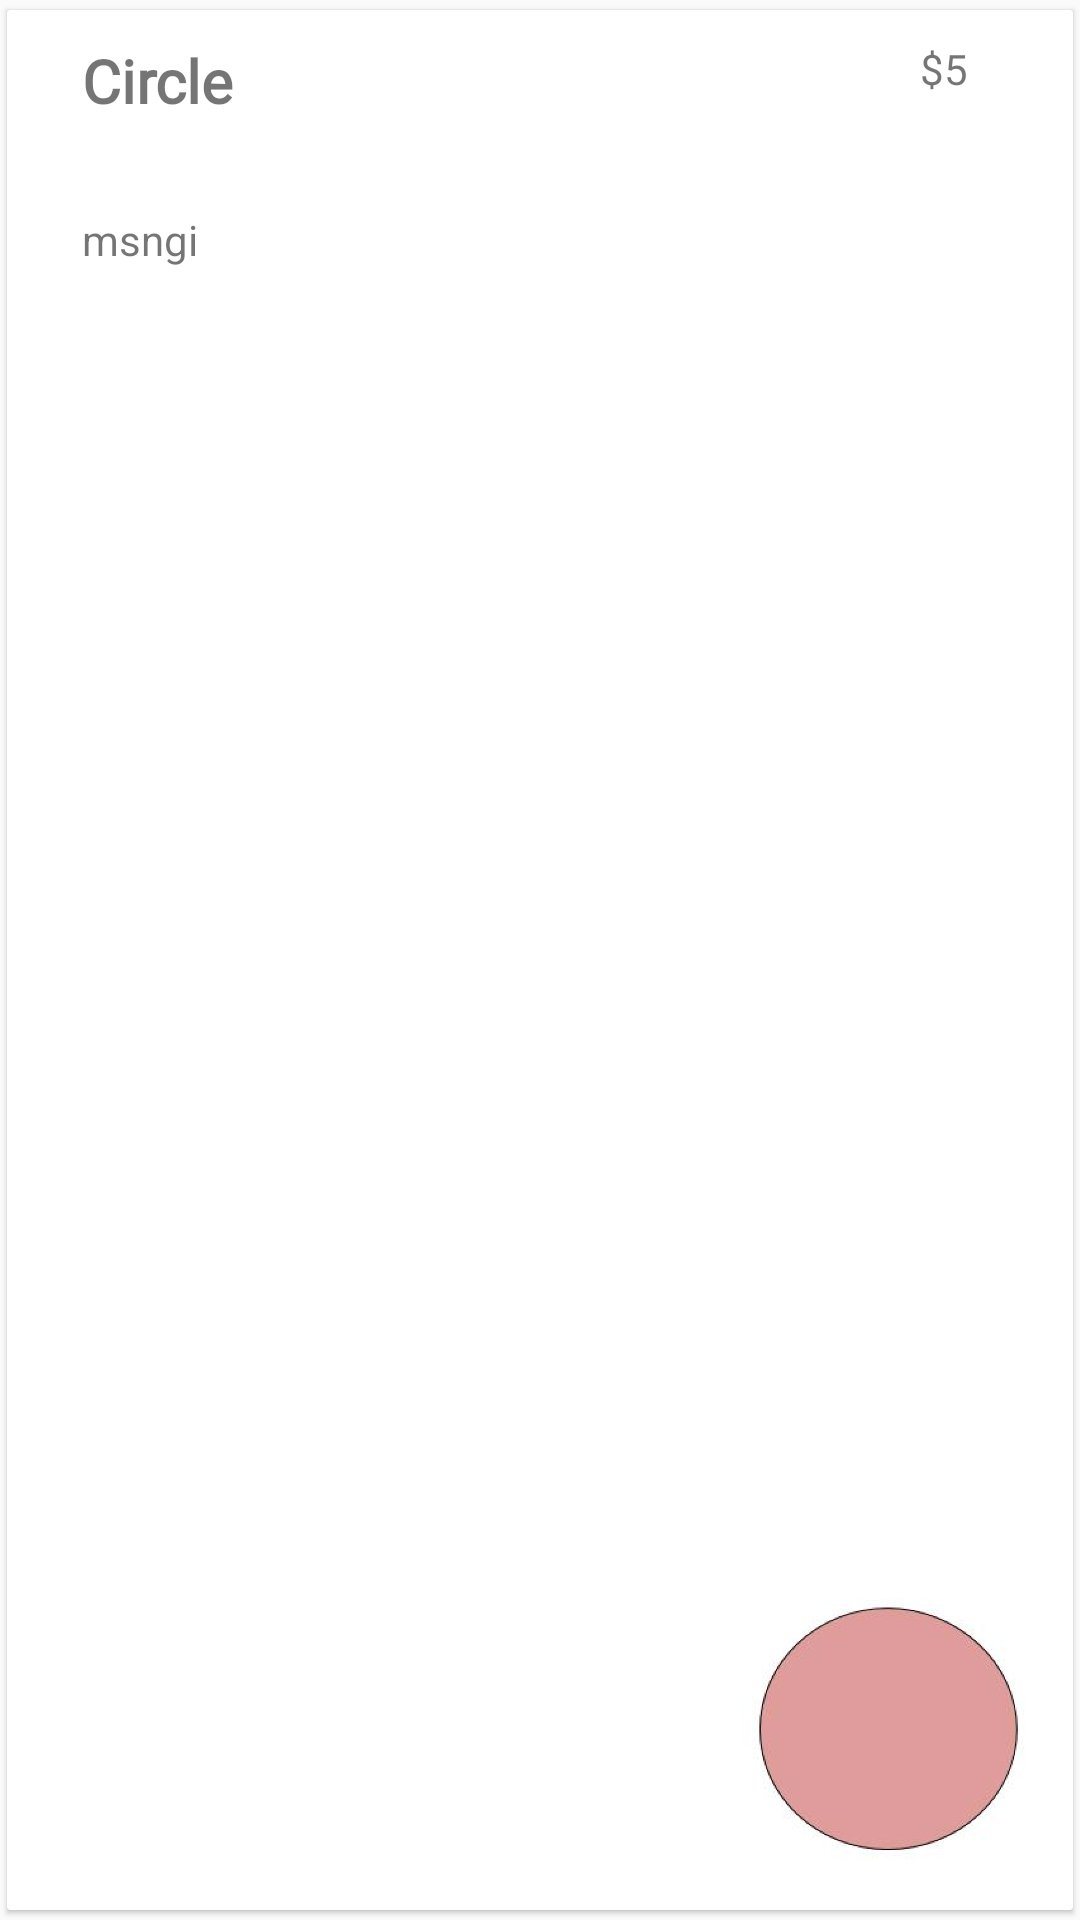

Here is an Android app screen rendered from its layout file. Give the layout XML and the strings, colors and styles it references.
<!-- AndroidManifest.xml: application theme AppTheme -->
<!-- res/layout/card_view_menu.xml -->
<?xml version="1.0" encoding="utf-8"?>
<android.support.v7.widget.CardView xmlns:android="http://schemas.android.com/apk/res/android"
    xmlns:app="http://schemas.android.com/apk/res-auto"
    android:id="@+id/card_view"
    android:layout_width="match_parent"
    app:cardElevation="@dimen/cardview_compat_inset_shadow"
    app:cardCornerRadius="@dimen/cardview_compat_inset_shadow"
    app:cardUseCompatPadding="true"
    android:clickable="true"
    android:focusable="true"
    android:layout_height="200dp">

    <RelativeLayout
        android:layout_width="match_parent"
        android:layout_height="wrap_content"
        android:padding="10dp">

        <TextView
            android:id="@+id/menu_item_name"
            android:layout_width="wrap_content"
            android:layout_height="wrap_content"
            android:layout_alignParentTop="true"
            android:layout_marginLeft="15dp"
            android:fontFamily="@font/gentium_basic_bold"
            android:text="Circle"
            android:textSize="20sp"
            android:textStyle="bold"

            />

        <TextView
            android:id="@+id/menu_item_price"
            android:layout_width="wrap_content"
            android:layout_height="wrap_content"
            android:layout_alignParentRight="true"
            android:layout_alignParentTop="true"
            android:layout_alignTop="@+id/menu_item_picture"
            android:layout_marginRight="25dp"
            android:fontFamily="@font/gentium_basic_bold"
            android:text="@string/$5"

            />

        <ImageView
            android:id="@+id/menu_item_picture"
            android:layout_width="100dp"
            android:layout_height="100dp"
            android:layout_alignParentBottom="true"
            android:layout_alignParentRight="true"
            android:scaleType="fitXY"
            android:layout_marginBottom="30dp"
            android:src="@drawable/circle1" />

        <TextView
            android:id="@+id/menu_item_description"
            android:layout_width="240dp"
            android:layout_height="wrap_content"
            android:layout_below="@id/menu_item_name"
            android:layout_marginLeft="15sp"
            android:layout_marginTop="30dp"
            android:text="msngi" />



    </RelativeLayout>

</android.support.v7.widget.CardView>
<!-- resources referenced by this layout -->
<resources>
  <!-- drawable circle1: png bitmap (drawable, 48491 bytes) -->
  <style name="AppTheme" parent="Theme.AppCompat.Light.DarkActionBar">
          
          <item name="colorPrimary">#666666</item>
          <item name="colorPrimaryDark">#999967</item>
          <item name="colorAccent">#CCCC9A</item>
      </style>
</resources>
